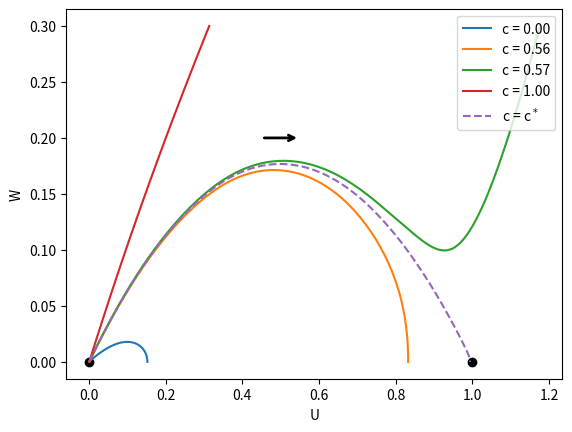
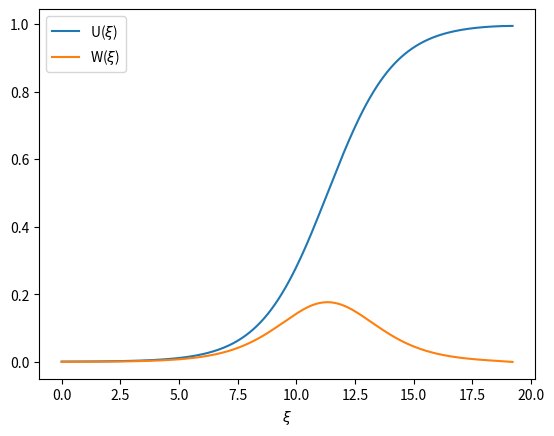

Here is the Python script that generated these plots, in order:
#!/usr/bin/env python3
"""
Bistable Traveling Waves

We identify trajectories that yield traveling waves in the bistable equation
by examining the phase plane of the resulting ODE system.

TO DO
 - Work to obtain the saddle-saddle trajectory in the case c = c_crit
"""

# =============================================================================
# Packages
# =============================================================================
import numpy as np
import matplotlib.pyplot as plt
from scipy.integrate import solve_ivp

# =============================================================================
# Nonlinearity
# =============================================================================
def F(u, alpha):
	y = u*(1 - u)*(u - alpha)
	return y

# =============================================================================
# DE RHS
# =============================================================================
def de_rhs(t, y, c, alpha):
	u, w = y
	du = w
	dw = c*w - F(u, alpha)
	dy = np.array([du, dw])
	return dy

# =============================================================================
# DE Event
# =============================================================================
def de_event(t, y, c, alpha):
	# --- We keep our DE solution inside a box
	u, w = y
	z = w * (0.3 - w)
	return z
de_event.terminal = 1
de_event.direction = -1

# =============================================================================
# Main Simulation Function
# =============================================================================
def bistable_waves_pp():
	# --- Parameters
	alpha = 0.1
	c_list = [0, 0.56, 0.57, 1]
	
	# --- ODE initialization
	u0 = 0.001
	tmax, Nt = 100, 2**8
	
	# --- Plot initialization
	fig, ax = plt.subplots()
	ax.plot([0, 1], [0, 0], 'ok')
	ax.set(xlabel = 'U', ylabel = 'W')
	ax.annotate('', xytext = (0.45, 0.2), xy=(0.55, 0.2),
                            arrowprops = dict(arrowstyle='->', lw=2))

#	ax.set(ylim=(-0.02, 0.2))
	
	
	# --- Simulations
	for kc in range(len(c_list)):
		c = c_list[kc]
		lam = (-c + np.sqrt(c**2 + 4*alpha))/2
		w0 = lam*u0
		y0 = [u0, w0]
		IVP_args = [c, alpha]
		soln = solve_ivp(de_rhs, [0, tmax], y0, args=IVP_args,
			events=de_event, dense_output=True)
		tz = max(soln.t)
		print(soln.t_events)
		t = np.linspace(0, tz, Nt+1)
		U, W = soln.sol(t)
		ax.plot(U, W, label = f'c = {c:1.2f}')
	
	# --- Critical value 
	c = np.sqrt(2)*(1/2 - alpha)
	c = 0.566662
	lam = (-c + np.sqrt(c**2 + 4*alpha))/2
	w0 = lam*u0
	y0 = [u0, w0]
	IVP_args = [c, alpha]
	soln = solve_ivp(de_rhs, [0, tmax], y0, args=IVP_args, 
		events = de_event, dense_output=True)
	tz = max(soln.t)
	t = np.linspace(0, tz, Nt+1)
	U, W = soln.sol(t)
	ax.plot(U, W, '--', label = f'c = c$^*$')

	ax.legend(loc='upper right')
	plt.show()
	
	# --- Trajectories in the xi plane
	fig, ax = plt.subplots()
	ax.plot(t, U, label=r'U($\xi$)')
	ax.plot(t, W, label=r'W($\xi$)')
	ax.set(xlabel=r'$\xi$')
	ax.legend()
	plt.show()

# =============================================================================
# Execute the simulation if the script is run directly
# =============================================================================
if __name__ == "__main__":
    bistable_waves_pp()
